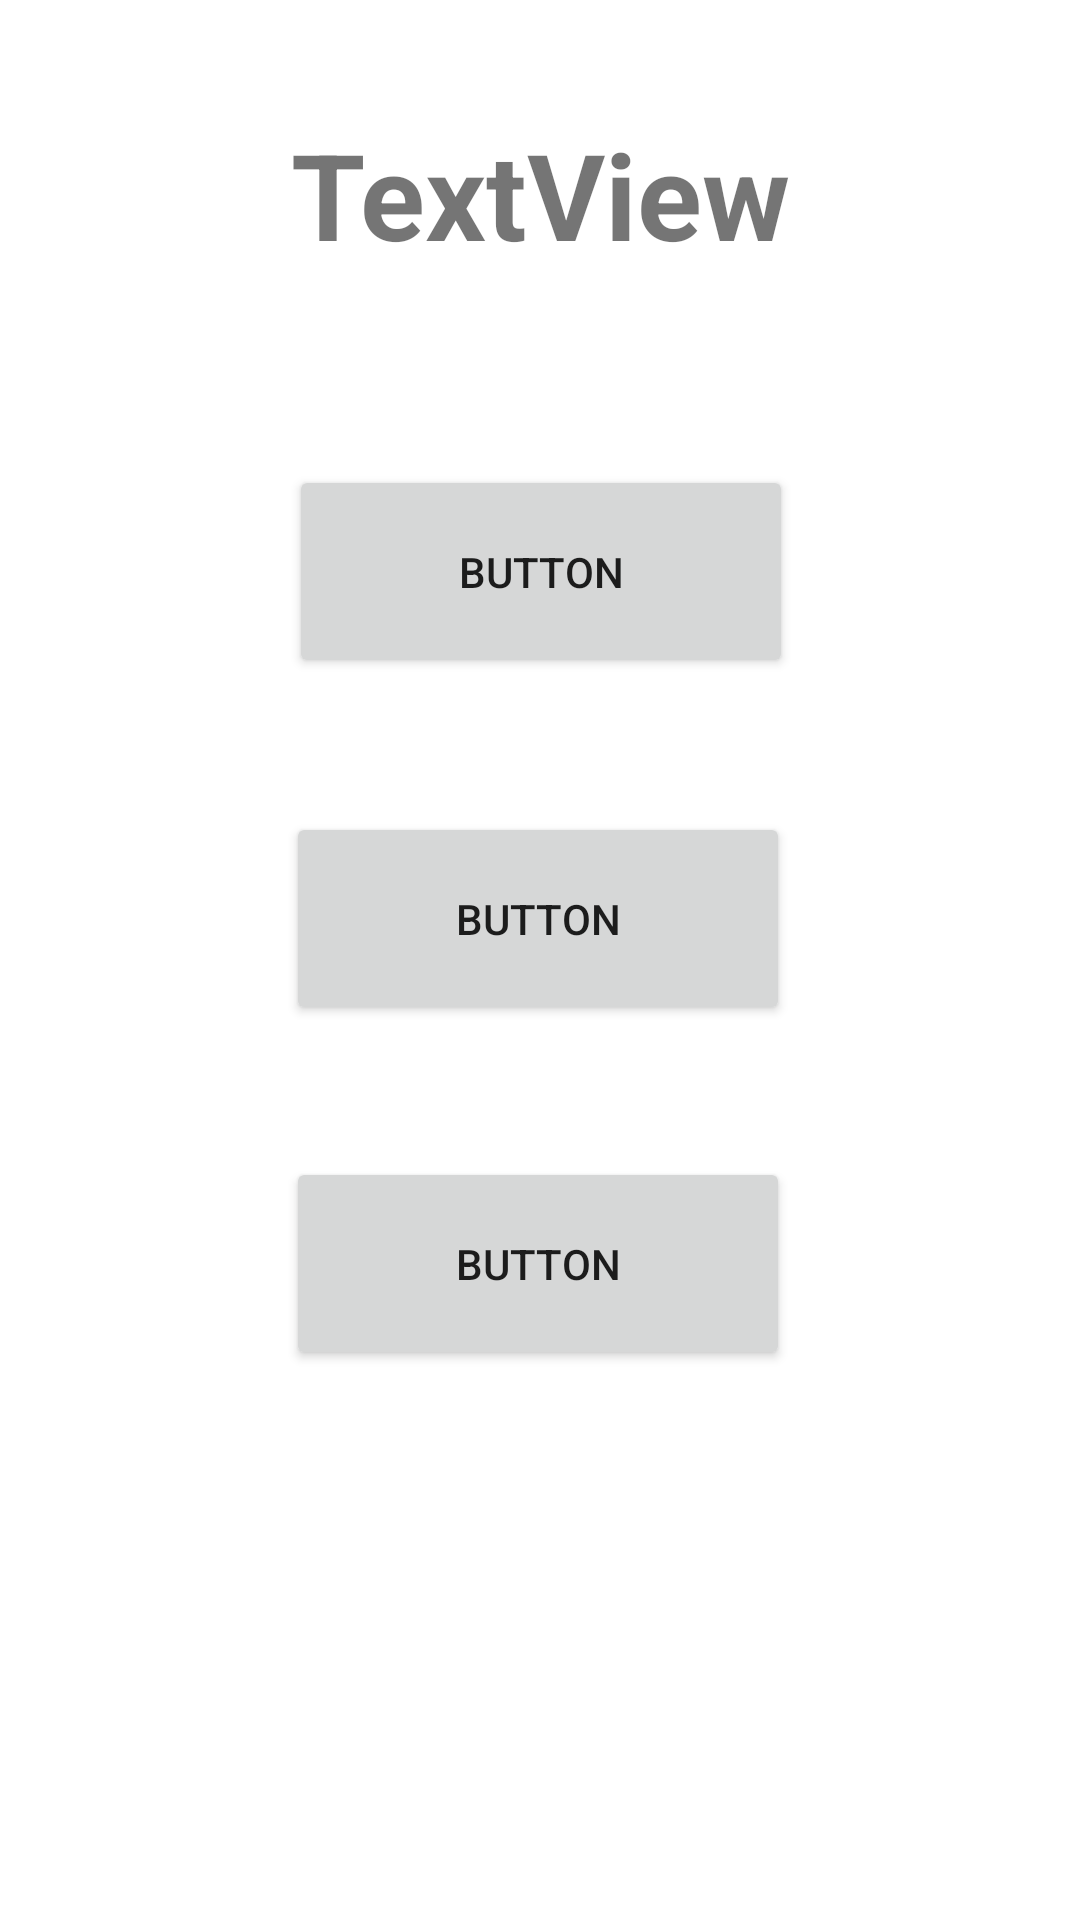

Layout XML and referenced resources for this Android screen:
<!-- AndroidManifest.xml: application theme Theme.AdventureApp -->
<!-- res/layout/activity_photo_selector.xml -->
<?xml version="1.0" encoding="utf-8"?>
<androidx.constraintlayout.widget.ConstraintLayout xmlns:android="http://schemas.android.com/apk/res/android"
    xmlns:app="http://schemas.android.com/apk/res-auto"
    xmlns:tools="http://schemas.android.com/tools"
    android:layout_width="match_parent"
    android:layout_height="match_parent"
    tools:context=".activities.PhotoSelectorActivity">

    <TextView
        android:id="@+id/adventureName"
        android:layout_width="wrap_content"
        android:layout_height="wrap_content"
        android:text="TextView"
        android:textSize="40sp"
        android:textStyle="bold"
        app:layout_constraintBottom_toBottomOf="parent"
        app:layout_constraintEnd_toEndOf="parent"
        app:layout_constraintStart_toStartOf="parent"
        app:layout_constraintTop_toTopOf="parent"
        app:layout_constraintVertical_bias="0.065" />

    <Button
        android:id="@+id/taskOne"
        android:layout_width="168dp"
        android:layout_height="71dp"
        android:text="Button"
        app:layout_constraintBottom_toBottomOf="parent"
        app:layout_constraintEnd_toEndOf="parent"
        app:layout_constraintHorizontal_bias="0.502"
        app:layout_constraintStart_toStartOf="parent"
        app:layout_constraintTop_toBottomOf="@+id/adventureName"
        app:layout_constraintVertical_bias="0.133" />

    <Button
        android:id="@+id/taskTwo"
        android:layout_width="168dp"
        android:layout_height="71dp"
        android:text="Button"
        app:layout_constraintBottom_toBottomOf="parent"
        app:layout_constraintEnd_toEndOf="parent"
        app:layout_constraintHorizontal_bias="0.497"
        app:layout_constraintStart_toStartOf="parent"
        app:layout_constraintTop_toBottomOf="@+id/taskOne"
        app:layout_constraintVertical_bias="0.13" />

    <Button
        android:id="@+id/taskThree"
        android:layout_width="168dp"
        android:layout_height="71dp"
        android:text="Button"
        app:layout_constraintBottom_toBottomOf="parent"
        app:layout_constraintEnd_toEndOf="parent"
        app:layout_constraintHorizontal_bias="0.497"
        app:layout_constraintStart_toStartOf="parent"
        app:layout_constraintTop_toBottomOf="@+id/taskTwo"
        app:layout_constraintVertical_bias="0.193" />

</androidx.constraintlayout.widget.ConstraintLayout>
<!-- resources referenced by this layout -->
<resources>
  <style name="Theme.AdventureApp" parent="Theme.MaterialComponents.DayNight.NoActionBar">
          
          <item name="colorPrimary">#1B5E20</item>
          <item name="colorPrimaryVariant">#33691E</item>
          <item name="colorOnPrimary">@color/white</item>
          
          <item name="colorSecondary">#E68439</item>
          <item name="colorSecondaryVariant">#E68439</item>
          <item name="colorOnSecondary">@color/black</item>
          
          <item name="android:statusBarColor" tools:targetApi="l">?attr/colorPrimaryVariant</item>
          
      </style>
  <!-- not gathered from this repository: default colours our renderer supplied (Android Studio template values) -->
  <color name="black">#FF000000</color>
  <color name="white">#FFFFFFFF</color>
</resources>
